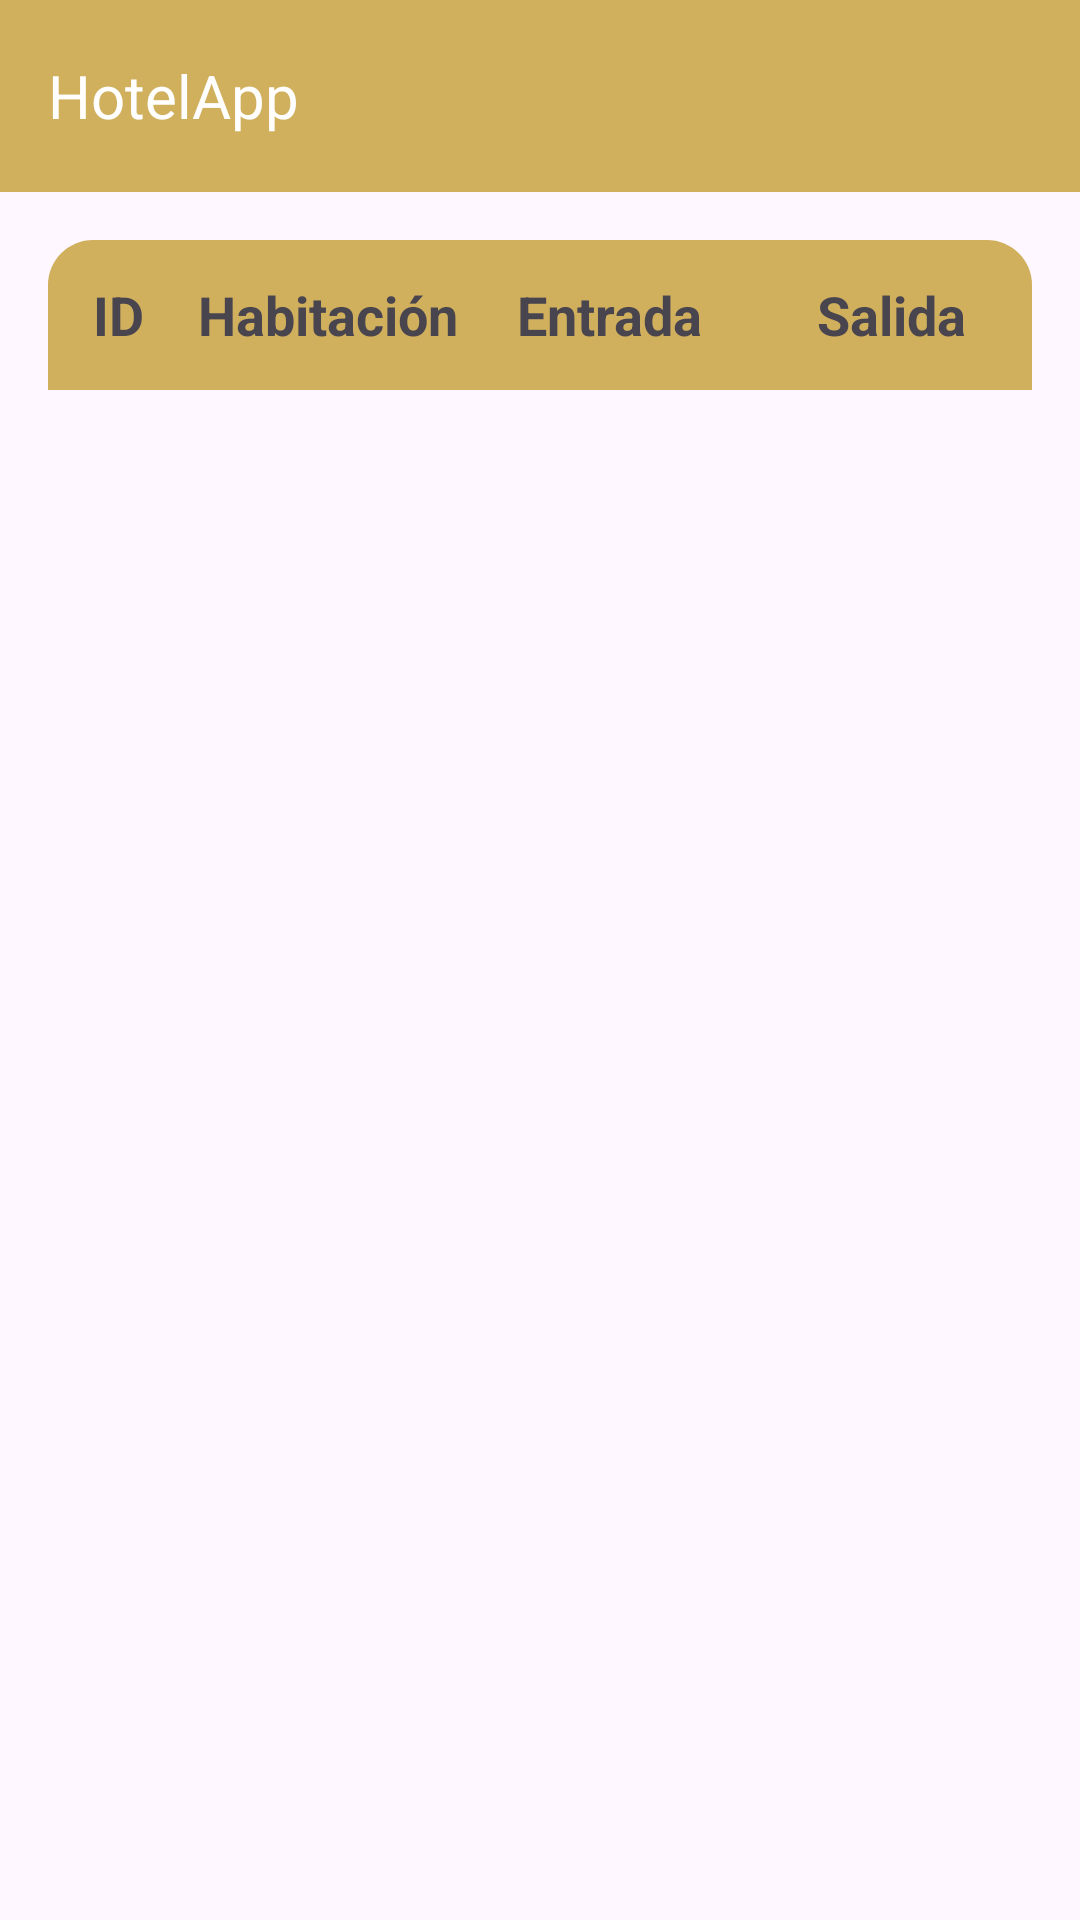

Here is an Android app screen rendered from its layout file. Give the layout XML and the strings, colors and styles it references.
<!-- AndroidManifest.xml: application theme Theme.HotelApp -->
<!-- res/layout/reservas.xml -->
<?xml version="1.0" encoding="utf-8"?>
<ScrollView xmlns:android="http://schemas.android.com/apk/res/android"
    android:layout_width="match_parent"
    android:layout_height="match_parent">

    <LinearLayout
        android:layout_width="match_parent"
        android:layout_height="wrap_content"
        android:orientation="vertical">

        <include
            layout="@layout/toolbar" />

        <TableLayout
            android:id="@+id/table_layout"
            android:layout_width="match_parent"
            android:layout_height="wrap_content"
            android:stretchColumns="*"
            android:paddingLeft="16dp"
            android:paddingRight="16dp"
            android:layout_marginTop="16dp">

            <TableRow>
                <TextView
                    android:id="@+id/tv_id"
                    android:layout_width="0dp"
                    android:layout_height="50dp"
                    android:layout_weight="0.5"
                    android:text="ID"
                    android:textSize="18sp"
                    android:background="@drawable/esquina_izquierda"
                    android:gravity="center"
                    android:textStyle="bold" />

                <TextView
                    android:id="@+id/tv_habitacion"
                    android:layout_width="0dp"
                    android:layout_height="50dp"
                    android:layout_weight="1"
                    android:text="Habitación"
                    android:textSize="18sp"
                    android:background="@color/gold"
                    android:gravity="center"
                    android:textStyle="bold" />

                <TextView
                    android:layout_width="0dp"
                    android:layout_height="50dp"
                    android:layout_weight="1"
                    android:text="Entrada"
                    android:textSize="18sp"
                    android:background="@color/gold"
                    android:gravity="center"
                    android:textStyle="bold" />

                <TextView
                    android:layout_width="0dp"
                    android:layout_height="50dp"
                    android:layout_weight="1"
                    android:text="Salida"
                    android:textSize="18sp"
                    android:background="@drawable/esquina_derecha"
                    android:gravity="center"
                    android:textStyle="bold" />
            </TableRow>




        </TableLayout>

    </LinearLayout>

</ScrollView>
<!-- res/layout/toolbar.xml (included above) -->
<?xml version="1.0" encoding="utf-8"?>
<androidx.appcompat.widget.Toolbar xmlns:android="http://schemas.android.com/apk/res/android"
    xmlns:app="http://schemas.android.com/apk/res-auto"
    android:id="@+id/toolbar"
    android:layout_width="match_parent"
    android:layout_height="?attr/actionBarSize"
    android:background="@color/gold"
    android:theme="@style/ToolbarTheme">
    

    <TextView
        android:id="@+id/toolbar_title"
        android:layout_width="wrap_content"
        android:layout_height="wrap_content"
        android:text="HotelApp"
        android:textColor="@android:color/white"
        android:textSize="20sp" />

</androidx.appcompat.widget.Toolbar>
<!-- resources referenced by this layout -->
<resources>
  <color name="gold">#d0b05d</color>
  <!-- drawable esquina_derecha (drawable) -->
  <?xml version="1.0" encoding="utf-8"?>
  <shape xmlns:android="http://schemas.android.com/apk/res/android">
      <solid android:color="@color/gold" />
      <corners android:topRightRadius="15dp" />
  </shape>
  <!-- drawable esquina_izquierda (drawable) -->
  <?xml version="1.0" encoding="utf-8"?>
  <shape xmlns:android="http://schemas.android.com/apk/res/android">
      <solid android:color="@color/gold" />
      <corners android:topLeftRadius="15dp" />
  </shape>
  <style name="ToolbarMenuStyle" parent="ThemeOverlay.AppCompat.Dark.ActionBar">
          <item name="android:textColor">@color/white</item>
      </style>
  <style name="ToolbarTheme" parent="ThemeOverlay.AppCompat.ActionBar">
          <item name="android:textColorPrimary">@color/white</item>
          <item name="android:textColorSecondary">@color/gold</item>
      </style>
  <style name="Theme.HotelApp" parent="Base.Theme.HotelApp" />
  <color name="white">#FFFFFFFF</color>
  <style name="Base.Theme.HotelApp" parent="Theme.Material3.DayNight.NoActionBar">
          
          <item name="colorPrimary">@color/gold</item>
          <item name="popupMenuBackground">@color/gold</item>
      </style>
</resources>
